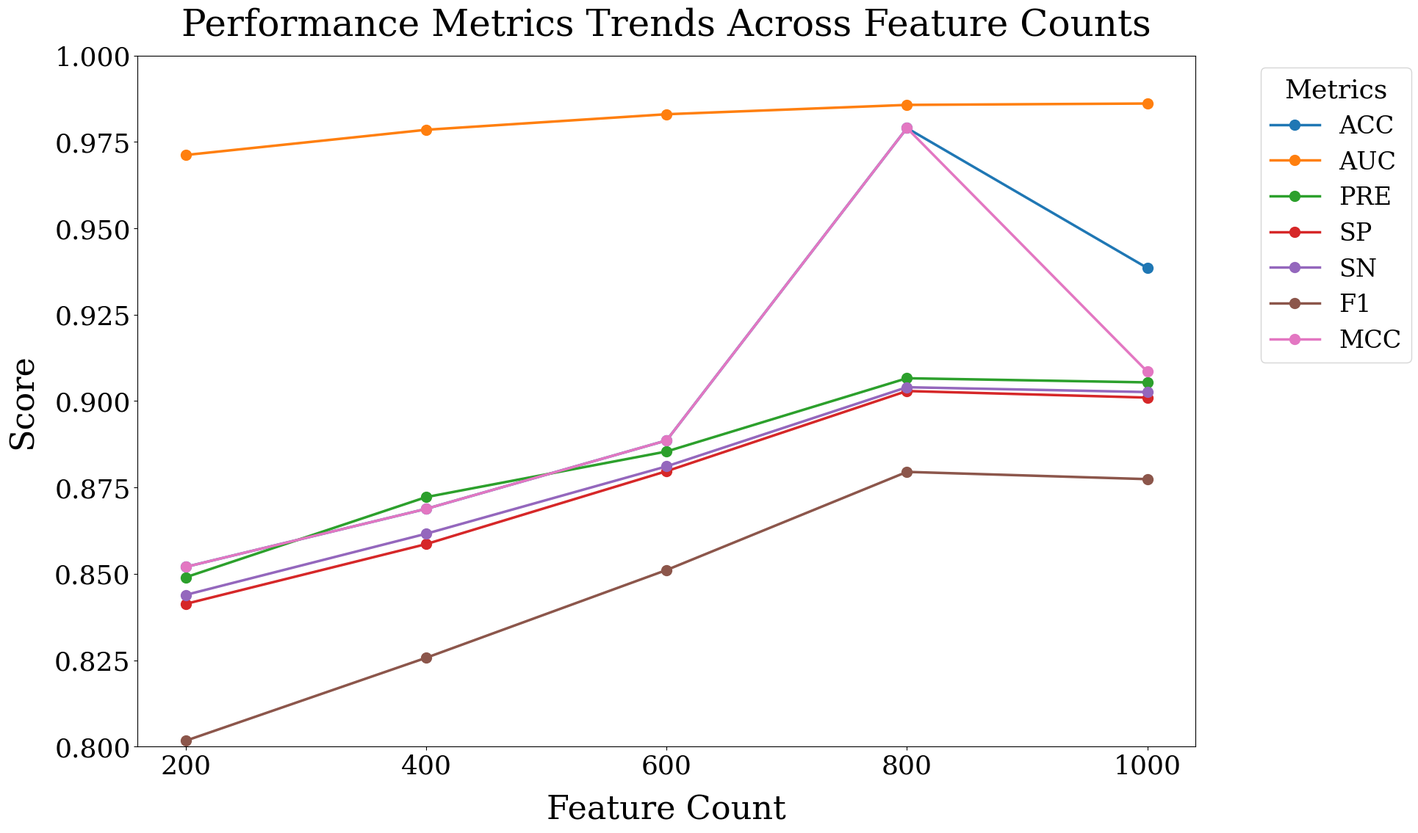

The matplotlib source for this figure: (Note: this script raises an exception after producing the figure.)
import pandas as pd
import matplotlib.pyplot as plt
import seaborn as sns
import numpy as np
import os

# Create a DataFrame from Table 5 data
data = {
    "Feature_Count": [200, 400, 600, 800, 1000],
    "ACC": [0.8520, 0.8688, 0.8886, 0.9790, 0.9385],
    "AUC": [0.9712, 0.9785, 0.9830, 0.9857, 0.9861],
    "PRE": [0.8490, 0.8722, 0.8854, 0.9066, 0.9054],
    "SP": [0.8413, 0.8586, 0.8797, 0.9029, 0.9010],
    "SN": [0.8439, 0.8616, 0.8811, 0.9040, 0.9026],
    "F1": [0.8017, 0.8257, 0.8511, 0.8795, 0.8774],
    "MCC": [0.8520, 0.8688, 0.8886, 0.9790, 0.9085]
}

df = pd.DataFrame(data)

# Reset matplotlib settings to default
plt.rcParams.update(plt.rcParamsDefault)

# Set Times New Roman font with fallback
plt.rcParams['font.family'] = ['Times New Roman', 'serif']
plt.rcParams['mathtext.fontset'] = 'stix'

# Set global plot style with adjusted font sizes
plt.rcParams['font.size'] = 28
plt.rcParams['axes.labelsize'] = 32
plt.rcParams['axes.titlesize'] = 36
plt.rcParams['xtick.labelsize'] = 26
plt.rcParams['ytick.labelsize'] = 26
plt.rcParams['legend.fontsize'] = 24
plt.rcParams['figure.dpi'] = 1000
plt.rcParams['savefig.dpi'] = 1000
plt.rcParams['figure.facecolor'] = 'white'

# Color palette for Feature Count
colors = ['#1F77B4', '#FF7F0E', '#D62728', '#2CA02C', '#9467BD']
feature_count_palette = dict(zip([200, 400, 600, 800, 1000], colors))

# Function to save figures in both PNG and PDF in a dedicated folder
def save_figure(fig, filename):
    output_folder = "Experiment_Output_Figures/Feature_Count"
    if not os.path.exists(output_folder):
        os.makedirs(output_folder)

    png_path = os.path.join(output_folder, f"{filename}.png")
    pdf_path = os.path.join(output_folder, f"{filename}.pdf")

    fig.savefig(png_path, dpi=1000, bbox_inches='tight', facecolor='white', format='png')
    fig.savefig(pdf_path, dpi=1000, bbox_inches='tight', facecolor='white', format='pdf')

    print(f"Saved: {png_path} and {pdf_path}")
    plt.show()
    plt.close(fig)

# Function to generate the violin plot visualization
def generate_violin_plot():
    metrics = ['ACC', 'AUC', 'PRE', 'SP', 'SN', 'F1', 'MCC']
    melted_df = pd.melt(df, id_vars=['Feature_Count'], value_vars=metrics,
                        var_name='Metric', value_name='Score')

    fig, ax = plt.subplots(figsize=(20, 12))
    sns.violinplot(x='Feature_Count', y='Score', hue='Feature_Count', data=melted_df,
                   palette=colors, inner='box', linewidth=2, ax=ax, legend=False)

    ax.set_title('Distribution of Performance Scores by Feature Count', pad=20)
    ax.set_xlabel('Feature Count', labelpad=15)
    ax.set_ylabel('Score Distribution Across Metrics', labelpad=15)
    ax.set_ylim(0.7, 1.1)

    plt.tight_layout()
    save_figure(fig, "feature_count_violin_plot")

metrics = ['ACC', 'AUC', 'PRE', 'SP', 'SN', 'F1', 'MCC']

# 1. Line chart showing trends across feature counts
fig, ax = plt.subplots(figsize=(20, 12))
for metric in metrics:
    ax.plot(df['Feature_Count'], df[metric], marker='o', linewidth=2.5,
            markersize=10, label=metric)

ax.set_title('Performance Metrics Trends Across Feature Counts', pad=20)
ax.set_xlabel('Feature Count', labelpad=15)
ax.set_ylabel('Score', labelpad=15)
ax.set_ylim(0.8, 1.0)
ax.set_xticks(df['Feature_Count'])
ax.legend(title='Metrics', title_fontsize=26, bbox_to_anchor=(1.05, 1), loc='upper left')

plt.tight_layout()
save_figure(fig, "feature_count_metrics_trends")

# 2. Bar chart comparing all feature counts across metrics
melted_df = pd.melt(df, id_vars=['Feature_Count'], value_vars=metrics,
                    var_name='Metric', value_name='Score')

fig, ax = plt.subplots(figsize=(20, 12))
sns.barplot(x='Metric', y='Score', hue='Feature_Count', data=melted_df,
            palette=colors, ax=ax, edgecolor='none')

ax.set_title('Comparison of Feature Counts across Metrics', pad=20)
ax.set_xlabel('Evaluation Metric', labelpad=15)
ax.set_ylabel('Score', labelpad=15)
ax.set_ylim(0.8, 1.0)
ax.legend(title='Feature Count', title_fontsize=26, bbox_to_anchor=(1.05, 1), loc='upper left')

plt.tight_layout()
save_figure(fig, "feature_count_comparison_grouped_bar")

# 3. Radar/Spider Chart for each Feature Count
categories = metrics
N = len(categories)
angles = [n / float(N) * 2 * np.pi for n in range(N)]
angles += angles[:1]

fig, ax = plt.subplots(figsize=(16, 16), subplot_kw=dict(polar=True))
for i, count in enumerate(df['Feature_Count']):
    values = df.loc[i, metrics].values.tolist()
    values += values[:1]
    ax.plot(angles, values, linewidth=3, label=str(count), color=colors[i % len(colors)])
    ax.fill(angles, values, alpha=0.1, color=colors[i % len(colors)])

ax.set_ylim(0.8, 1.0)
plt.xticks(angles[:-1], categories)
ax.legend(loc='upper right', bbox_to_anchor=(0.1, 0.1), title='Feature Count', title_fontsize=26)
plt.title('Feature Count Comparison (Radar Chart)', pad=30, y=1.08)

plt.tight_layout()
save_figure(fig, "feature_count_radar_chart")

# 4. Heatmap showing all scores
pivot_df = df.set_index('Feature_Count')
fig, ax = plt.subplots(figsize=(18, 10))
heatmap = sns.heatmap(pivot_df, annot=True, fmt=".4f", cmap="YlGnBu",
                      linewidths=0.5, linecolor='white', annot_kws={'size': 24}, ax=ax)

cbar = heatmap.collections[0].colorbar
cbar.set_label('Score', size=28)
cbar.ax.tick_params(labelsize=24)

ax.set_title('Feature Count Performance Heatmap', pad=20)
ax.set_xlabel('Evaluation Metrics', labelpad=15)
ax.set_ylabel('Feature Count', labelpad=15)

plt.tight_layout()
save_figure(fig, "feature_count_heatmap")

# 5. Individual line charts for each metric
for metric in metrics:
    fig, ax = plt.subplots(figsize=(16, 10))
    ax.plot(df['Feature_Count'], df[metric], marker='o', linewidth=2.5,
            markersize=10, color='#4C72B0')

    for i, count in enumerate(df['Feature_Count']):
        ax.text(count, df[metric].iloc[i] + 0.005, f'{df[metric].iloc[i]:.4f}',
                ha='center', va='bottom', fontsize=24)

    best_idx = df[metric].idxmax()
    best_count = df['Feature_Count'].iloc[best_idx]
    best_value = df[metric].iloc[best_idx]
    ax.scatter(best_count, best_value, s=200, color='red',
               edgecolor='black', zorder=10, label=f'Best: {best_count} ({best_value:.4f})')

    ax.set_title(f'{metric} Scores by Feature Count', pad=20)
    ax.set_xlabel('Feature Count', labelpad=15)
    ax.set_ylabel(f'{metric} Score', labelpad=15)
    ax.set_xticks(df['Feature_Count'])
    ax.set_ylim(0.8, 1.0)
    ax.legend(fontsize=24, bbox_to_anchor=(1.05, 1), loc='upper left')

    plt.tight_layout()
    save_figure(fig, f"feature_count_{metric}_trend")

# 6. Summary bar chart showing average performance
df['Average'] = df[metrics].mean(axis=1)
sorted_df = df.sort_values(by='Feature_Count')

fig, ax = plt.subplots(figsize=(16, 10))
bars = ax.bar(sorted_df['Feature_Count'].astype(str), sorted_df['Average'],
              color=[colors[i % len(colors)] for i in range(len(sorted_df))], width=0.6)

for bar in bars:
    height = bar.get_height()
    ax.text(bar.get_x() + bar.get_width() / 2., height + 0.005, f'{height:.4f}',
            ha='center', va='bottom', fontsize=24)

ax.set_title('Average Performance by Feature Count', pad=20)
ax.set_xlabel('Feature Count', labelpad=15)
ax.set_ylabel('Average Score Across All Metrics', labelpad=15)
ax.set_ylim(0.8, 1.0)

plt.tight_layout()
save_figure(fig, "feature_count_average_performance")

# 7. Best performing feature count for each metric
best_counts = {}
for metric in metrics:
    best_idx = df[metric].idxmax()
    best_counts[metric] = {
        'Best Feature Count': df['Feature_Count'].iloc[best_idx],
        'Best Score': df[metric].iloc[best_idx]
    }

best_df = pd.DataFrame.from_dict(best_counts, orient='index')
print("\nBest Feature Count for Each Metric:")
print(best_df)

best_output_folder = "experiment_output_figures/feature_count"
if not os.path.exists(best_output_folder):
    os.makedirs(best_output_folder)
best_df.to_csv(os.path.join(best_output_folder, "best_feature_counts.csv"))
print(f"Best feature counts saved to {os.path.join(best_output_folder, 'best_feature_counts.csv')}")

# Execute the visualization functions
print("Generating visualizations for ResNet50 + SHAP feature count analysis...")

generate_violin_plot()

print("All visualizations have been generated!")
print("Files are saved in the 'experiment_output_figures/feature_count' folder")
